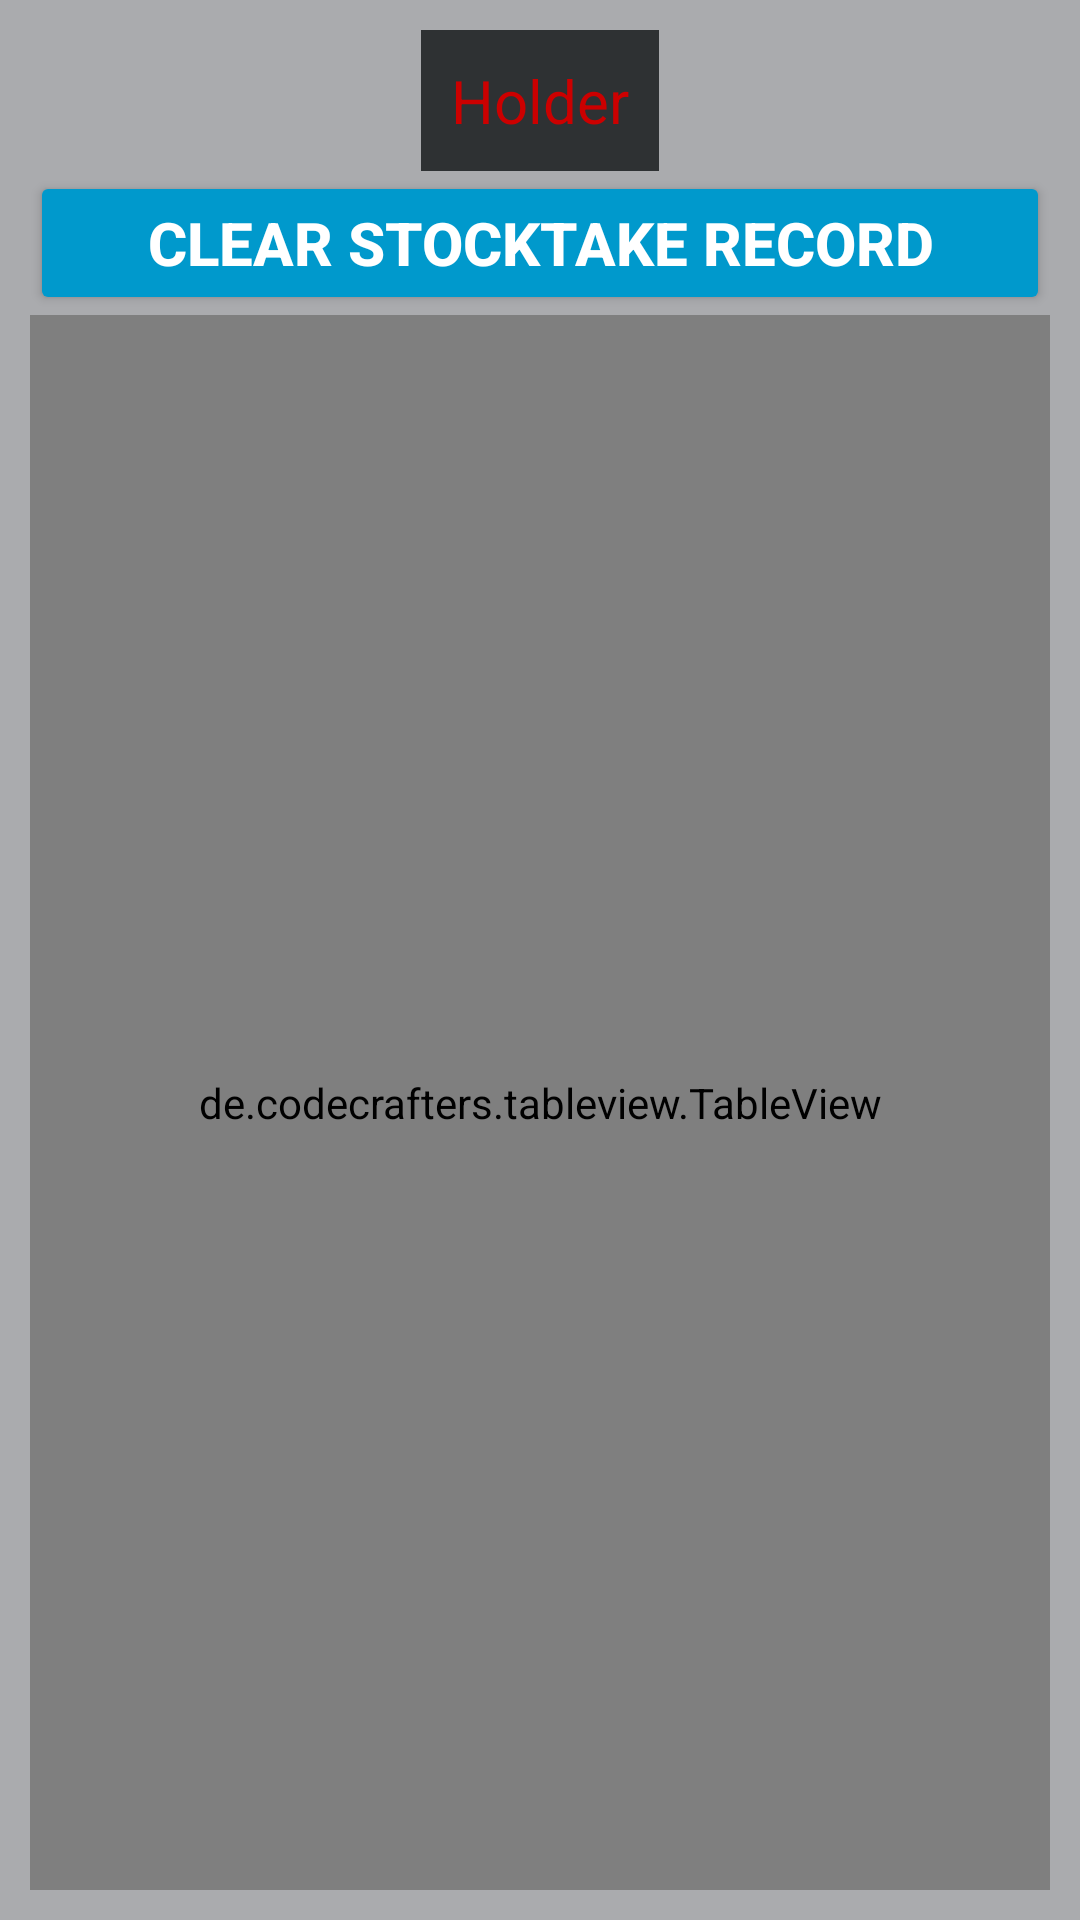

Reconstruct the res/layout file that produces this screen, plus the resources it refers to.
<!-- AndroidManifest.xml: application theme Theme.Material3.DayNight -->
<!-- res/layout/fragment_stocktaking.xml -->
<?xml version="1.0" encoding="utf-8"?>
<FrameLayout xmlns:android="http://schemas.android.com/apk/res/android"
    xmlns:tools="http://schemas.android.com/tools"
    android:layout_width="match_parent"
    android:layout_height="match_parent"
    xmlns:app="http://schemas.android.com/apk/res-auto"
    tools:context=".StocktakingFragment">

    

    <LinearLayout
        android:id="@+id/stockSummary"
        android:layout_width="match_parent"
        android:layout_height="match_parent"
        android:layout_alignParentBottom="true"
        android:background="@color/material_dynamic_neutral70"
        android:elevation="4dp"
        android:orientation="vertical"
        android:padding="10dp"
        app:layout_constraintBottom_toBottomOf="parent"
        app:layout_constraintEnd_toEndOf="parent"
        app:layout_constraintHorizontal_bias="0.0"
        app:layout_constraintStart_toStartOf="parent"
        app:layout_constraintTop_toBottomOf="@+id/searchBar"
        app:layout_constraintVertical_bias="0.0">>

        <TextView
            android:id="@+id/txtDiscrepancies"
            android:layout_width="wrap_content"
            android:layout_height="wrap_content"
            android:layout_gravity="center_horizontal"
            android:padding="10dp"
            android:text="Holder"
            android:textColor="@android:color/holo_red_dark"
            android:textSize="20sp"
            android:background="@color/material_dynamic_neutral20"/>

        <Button
            android:id="@+id/btnFinalizeStocktake"
            android:layout_width="match_parent"
            android:layout_height="wrap_content"
            android:backgroundTint="@android:color/holo_blue_dark"
            android:text="Clear Stocktake Record"
            android:textColor="@android:color/white"
            android:textSize="20sp"
            android:textStyle="bold" />

        <de.codecrafters.tableview.TableView
            android:layout_width="match_parent"
            android:layout_height="match_parent"
            android:id="@+id/table_data_view1"
            app:tableView_columnCount="4"
            android:layout_weight="1"/>
    </LinearLayout>

</FrameLayout>
<!-- resources referenced by this layout -->
<resources>

</resources>
